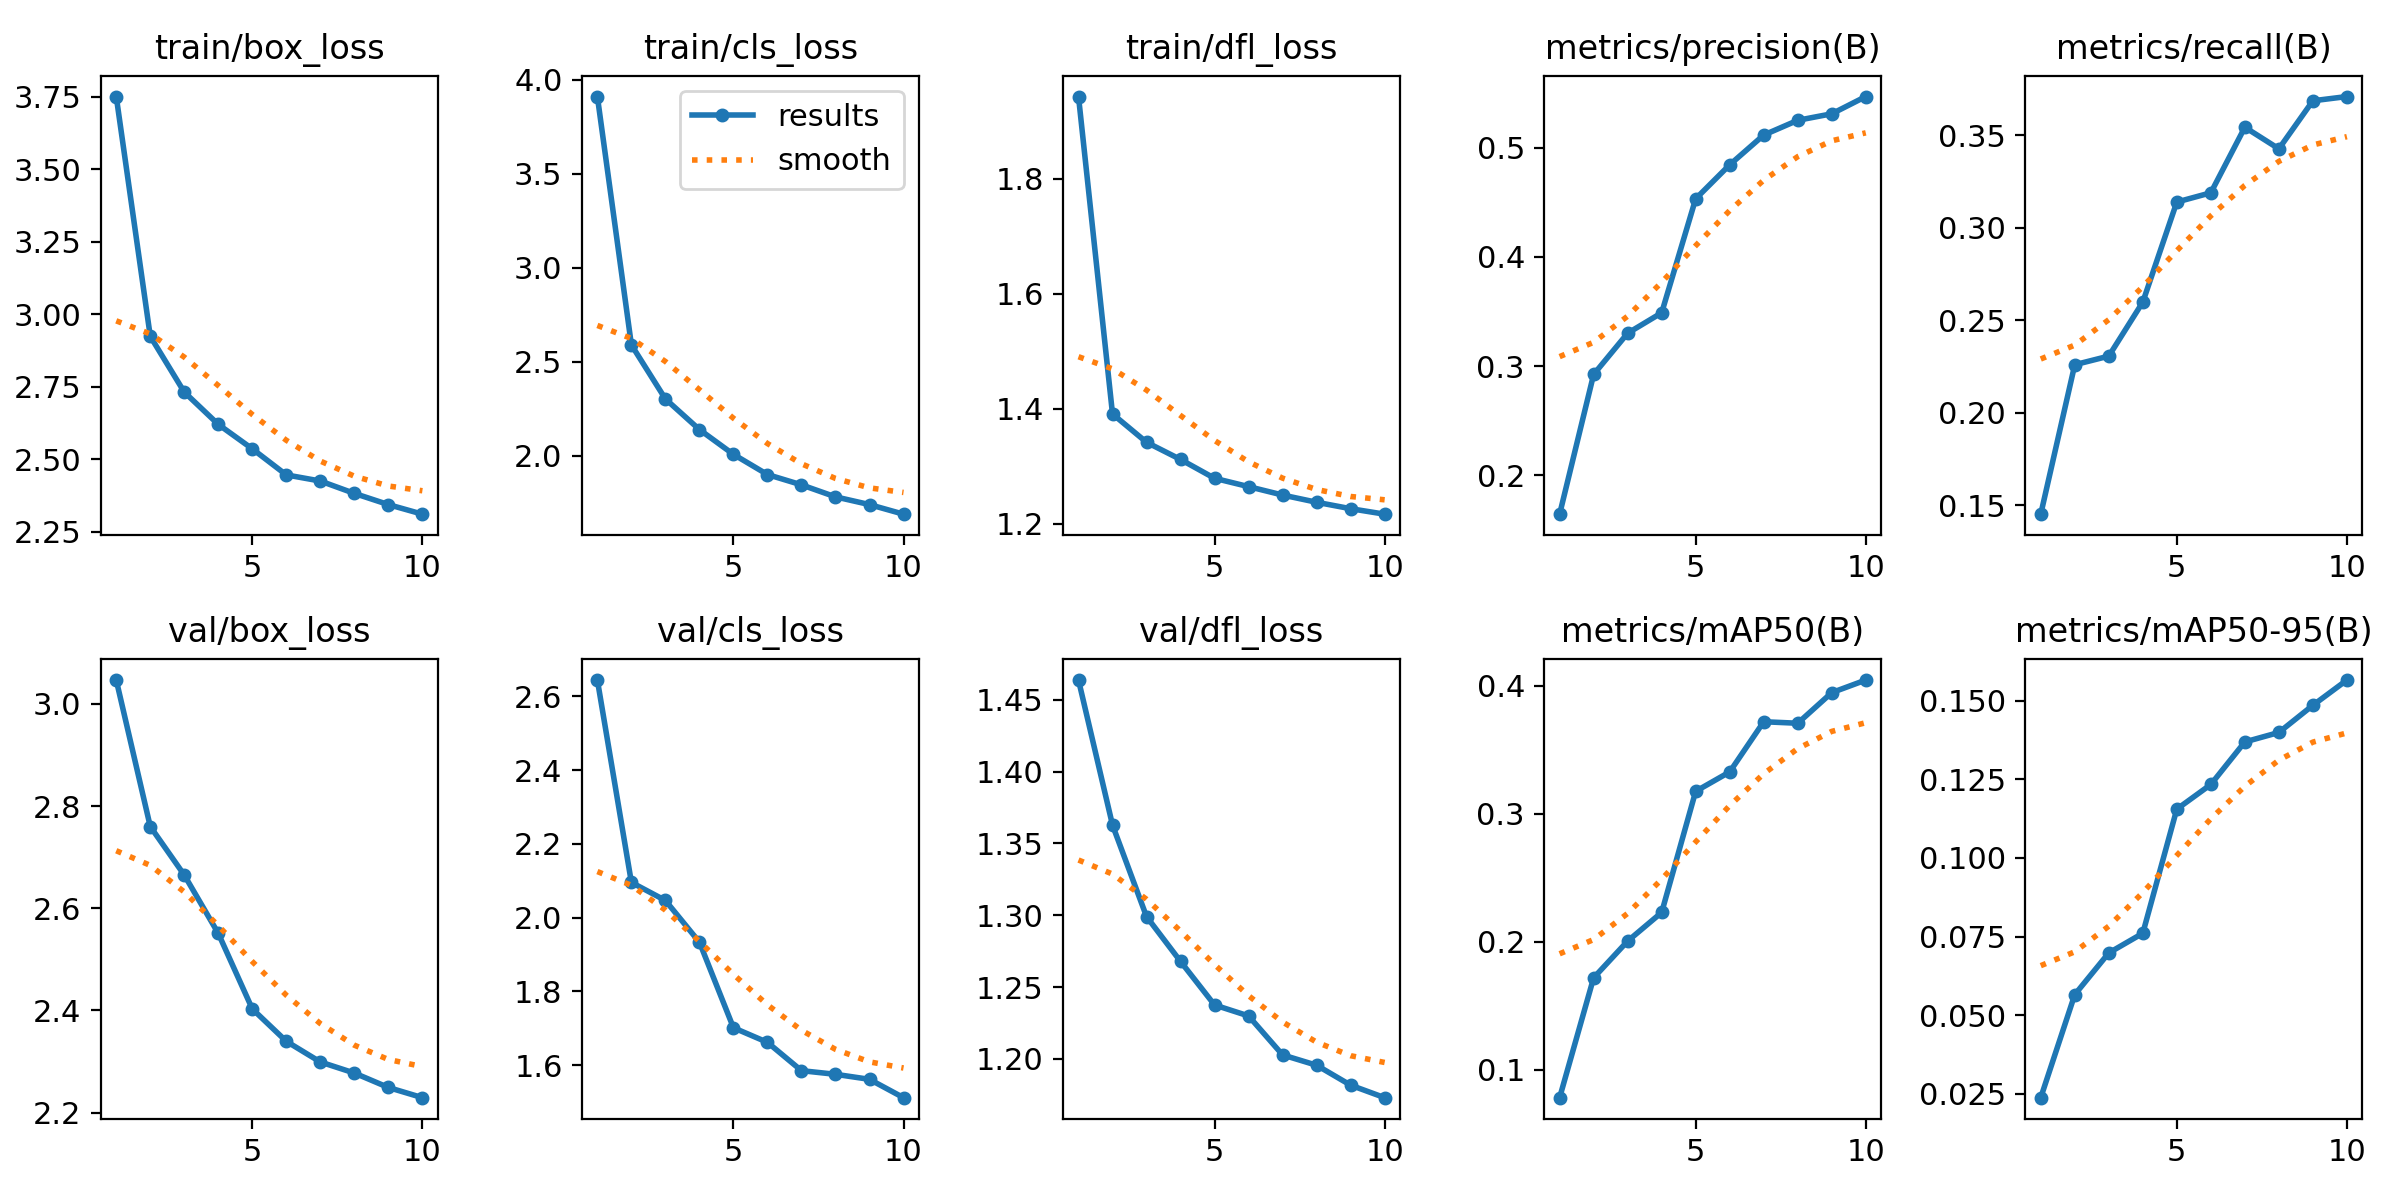

The file beside this chart, header and first rows:
epoch, time, train/box_loss, train/cls_loss, train/dfl_loss, metrics/precision(B), metrics/recall(B), metrics/mAP50(B), metrics/mAP50-95(B), val/box_loss, val/cls_loss, val/dfl_loss, lr/pg0, lr/pg1, lr/pg2
1, 117.1, 3.751, 3.91, 1.943, 0.1646, 0.1451, 0.07799, 0.02372, 3.047, 2.644, 1.464, 0.06716, 0.0003317, 0.0003317
2, 212.5, 2.924, 2.589, 1.391, 0.2924, 0.2259, 0.1716, 0.05652, 2.76, 2.096, 1.363, 0.0341, 0.0005992, 0.0005992
3, 306.4, 2.732, 2.302, 1.341, 0.3301, 0.2306, 0.2003, 0.06978, 2.665, 2.047, 1.299, 0.0009649, 0.0008007, 0.0008007
4, 400.4, 2.621, 2.139, 1.312, 0.3488, 0.2598, 0.2227, 0.07604, 2.551, 1.934, 1.268, 0.000703, 0.000703, 0.000703
5, 493.5, 2.536, 2.007, 1.279, 0.4532, 0.3139, 0.3174, 0.1155, 2.403, 1.701, 1.238, 0.000604, 0.000604, 0.000604
6, 587.2, 2.446, 1.9, 1.264, 0.4843, 0.3189, 0.3325, 0.1234, 2.34, 1.662, 1.23, 0.000505, 0.000505, 0.000505
7, 681.2, 2.425, 1.845, 1.25, 0.5115, 0.3544, 0.3717, 0.1369, 2.299, 1.585, 1.203, 0.000406, 0.000406, 0.000406
8, 775.2, 2.383, 1.781, 1.237, 0.525, 0.3427, 0.3705, 0.1399, 2.278, 1.575, 1.196, 0.000307, 0.000307, 0.000307
9, 868.8, 2.344, 1.74, 1.226, 0.5309, 0.3687, 0.3945, 0.1486, 2.249, 1.562, 1.182, 0.000208, 0.000208, 0.000208
10, 987.8, 2.311, 1.689, 1.216, 0.5467, 0.371, 0.4043, 0.1566, 2.229, 1.512, 1.173, 0.000109, 0.000109, 0.000109
